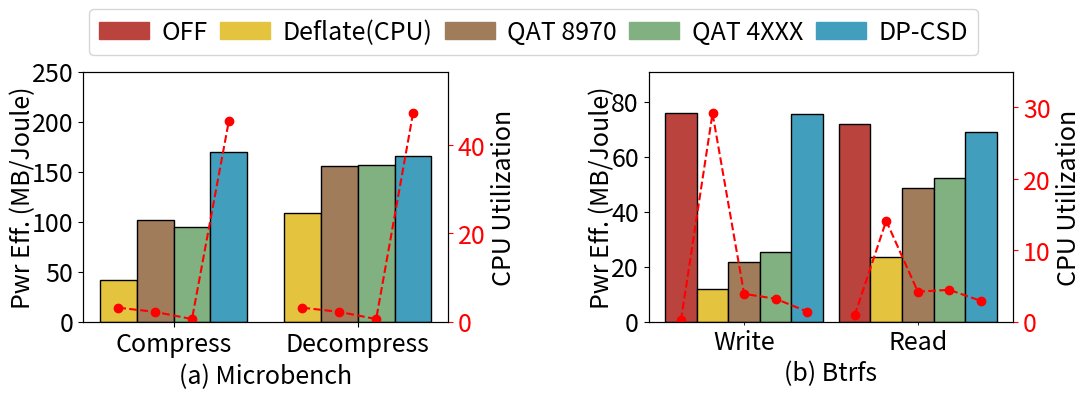

Generate this figure with matplotlib: (Note: this script raises an exception after producing the figure.)
import matplotlib.pyplot as plt
import numpy as np
from matplotlib.ticker import FuncFormatter

FONT_SIZE = 18

## =================== 通用设置 ===================
devices = ["OFF", "Deflate(CPU)", "QAT 8970", "QAT 4XXX", "DP-CSD"]
colors = ['#BB433E','#E4C33F', '#A17C5B', '#81B181', '#429EBD']
num_devices = len(devices)

## =================== 子图：Btrfs ===================
write_throughput = [75.7, 11.75, 21.54, 25.20, 75.63]
read_throughput = [71.75, 23.41, 48.52, 52.33, 69.10]
write_cpu = [0.20, 29.15, 3.90, 3.21, 1.41]
read_cpu = [0.89, 14.12, 4.21, 4.46, 2.91]

# write_cpu = [i/100 * 176 for i in write_cpu]
# read_cpu = [i/100 * 176 for i in read_cpu]

bar_width = 0.20
group_gap = 0.1
x_groups = [0, 1 + group_gap]
offsets = (np.arange(num_devices) - (num_devices - 1)/2) * bar_width
x_write = x_groups[0] + offsets
x_read = x_groups[1] + offsets
x_all_btrfs = np.concatenate([x_write, x_read])
throughput_all = write_throughput + read_throughput
cpu_all_btrfs = write_cpu + read_cpu
bar_colors_btrfs = colors * 2

## =================== 子图：Microbench ===================
methods = ["QAT 8970", "QAT 4XXX", "DP-CSD", "Deflate(CPU)"]
# order_index = [1, 2, 3, 0]
order_index = [3, 0, 1, 2]

colors_micro = ['#A17C5B', '#81B181', '#429EBD', '#E4C33F']  # '#A17C5B', '#1A7EC1'
throughput_data = [
    [8.468856, 12.922635], [4.55, 9.31], [12.11, 13.75],
    [6.41, 16.66]
]
power_raw = [
    [840, 840], [804, 816], [828, 840],
    [912, 912]
]
power_raw = [[val - 755 for val in pair] for pair in power_raw]
power_eff = [
    [throughput_data[i][0] * 1024 / power_raw[i][0],
     throughput_data[i][1] * 1024 / power_raw[i][1]]
    for i in range(len(power_raw))
]
methods_ordered = [methods[i] for i in order_index]
values_ordered = [power_eff[i] for i in order_index]
colors_micro_ordered = [colors_micro[i] for i in order_index]

print(methods_ordered)
print(values_ordered)

micro_write_cpu = [3.17, 2.23, 0.6, 45.40]
micro_read_cpu = [3.17, 2.23, 0.6, 47.15]
cpu_all_micro = micro_write_cpu + micro_read_cpu


# write_cpu = [i/100 * 176 for i in write_cpu]
# read_cpu = [i/100 * 176 for i in read_cpu]



bar_width_micro = 0.20
bench_dc = ["Compress", "Decompress"]
base_x_micro = np.arange(len(bench_dc))

## =================== 创建两个子图 ===================
fig, (ax1, ax3) = plt.subplots(1, 2, figsize=(12, 5))
plt.subplots_adjust(wspace=0.35, top=0.75, bottom=0.25)

## ========== (a) Microbench ========== #
ax1.set_ylabel("Pwr Eff. (MB/Joule)", fontsize=FONT_SIZE, labelpad=-3)
ax1.set_ylim(0, 250)
for i, (method, value) in enumerate(zip(methods_ordered, values_ordered)):
    offset = (i - (len(methods_ordered) - 1) / 2) * bar_width_micro
    x = base_x_micro + offset
    ax1.bar(x, value, width=bar_width_micro, color=colors_micro_ordered[i], edgecolor='k')
ax1.set_xticks(base_x_micro)
ax1.set_xticklabels(bench_dc, fontsize=FONT_SIZE)
ax1.tick_params(axis='y', labelsize=FONT_SIZE)
ax1.set_xlabel("(a) Microbench", fontsize=FONT_SIZE)

ax1r = ax1.twinx()
ax1r.set_ylabel("CPU Utilization", fontsize=FONT_SIZE)
ax1r.tick_params(axis='y', labelsize=FONT_SIZE, colors='red')
ax1r.set_ylim(0, max(cpu_all_micro) * 1.2)
ax1r.plot(x_write[:-1]+0.1, micro_write_cpu, 'o--', color='red')
ax1r.plot(x_read[:-1], micro_read_cpu, 'o--', color='red')

## ========== (b) Btrfs ========== #
ax3.set_ylabel("Pwr Eff. (MB/Joule)", fontsize=FONT_SIZE, labelpad=-3)
ax3.set_ylim(0, max(throughput_all) * 1.2)
for i, x in enumerate(x_all_btrfs):
    ax3.bar(x, throughput_all[i], width=bar_width, color=bar_colors_btrfs[i], edgecolor='black')
ax3.set_xticks([])
ax3.set_xticks(x_groups, minor=True)
ax3.set_xticklabels(['Write', 'Read'], minor=True, fontsize=FONT_SIZE)
ax3.tick_params(axis='x', which='minor')
ax3.tick_params(axis='y', labelsize=FONT_SIZE)
ax3.set_xlabel("(b) Btrfs", fontsize=FONT_SIZE)
ax3r = ax3.twinx()
ax3r.set_ylabel("CPU Utilization", fontsize=FONT_SIZE, )
ax3r.tick_params(axis='y', labelsize=FONT_SIZE, colors='red')
ax3r.set_ylim(0, max(cpu_all_btrfs) * 1.2)
ax3r.plot(x_write, write_cpu, 'o--', color='red')
ax3r.plot(x_read, read_cpu, 'o--', color='red')

## 图例
handles = [plt.Rectangle((0, 0), 1, 1, color=colors[i], edgecolor='black') for i in range(num_devices)]
fig.legend(handles, devices, fontsize=FONT_SIZE, loc='upper center',
           ncol=num_devices, bbox_to_anchor=(0.5, 0.90), columnspacing=.5, handletextpad=.5)

## 保存并显示
plt.subplots_adjust(wspace=0.55, top=0.75, bottom=0.25) 
plt.savefig("figs/power_eff.pdf", bbox_inches='tight', dpi=1200)
plt.show()
